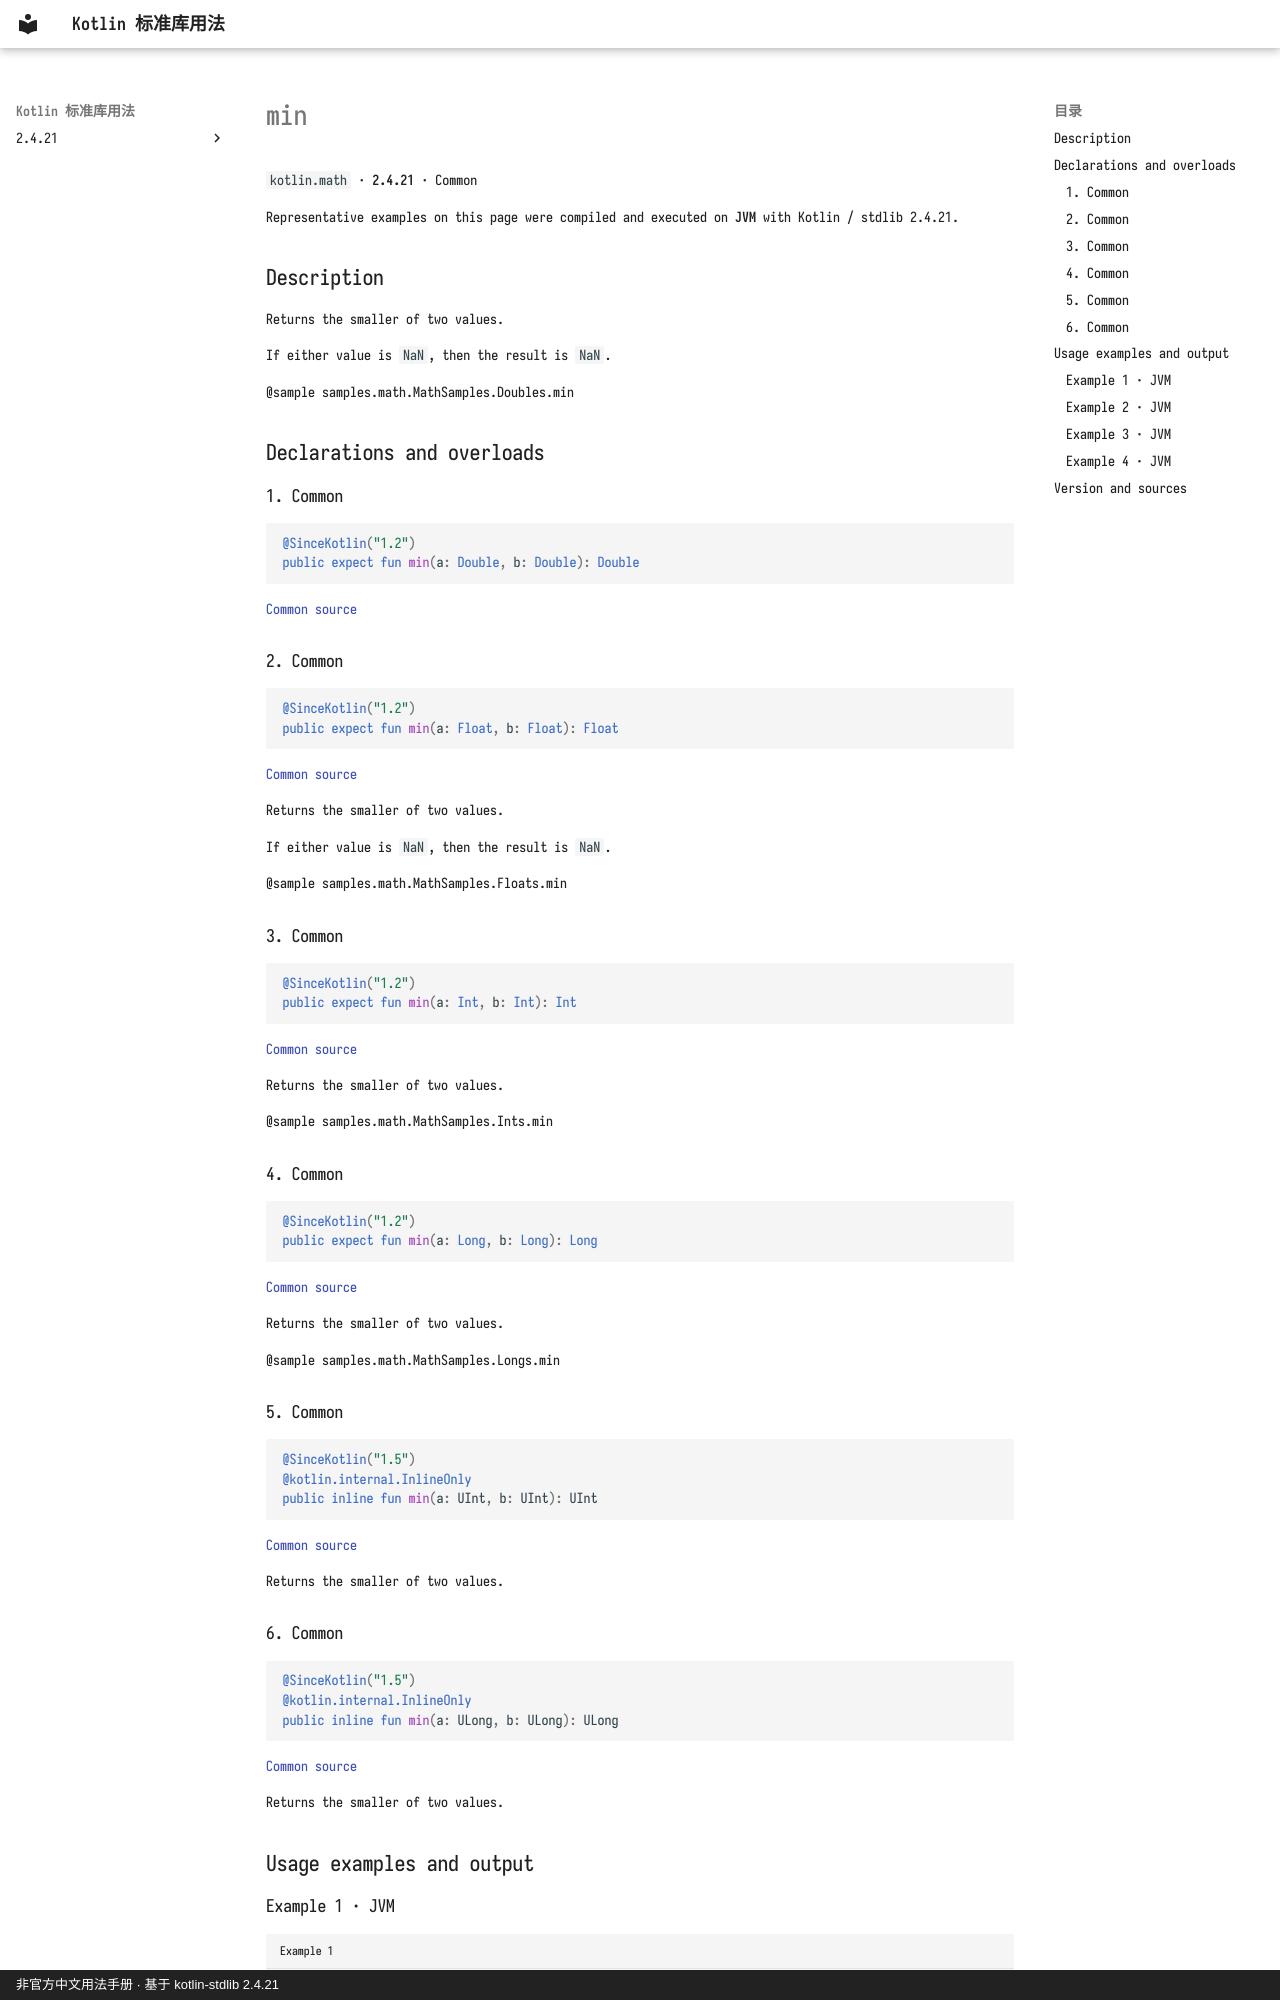

repository: oooooooko/kotlin-stdlib-docs · page: en/api/kotlin.math/min--1f6fa6f6/index.html · generator: mkdocs · copyright: 非官方中文用法手册 · 基于 kotlin-stdlib 2.4.21

# min

`kotlin.math` · **2.4.21** · Common

Representative examples on this page were compiled and executed on **JVM** with Kotlin / stdlib 2.4.21.

## Description

Returns the smaller of two values.

If either value is `NaN`, then the result is `NaN`.

@sample samples.math.MathSamples.Doubles.min

## Declarations and overloads

### 1. Common

```kotlin
@SinceKotlin("1.2")
public expect fun min(a: Double, b: Double): Double
```

[Common source](https://github.com/JetBrains/kotlin/blob/v2.4.21/libraries/stdlib/common/src/kotlin/MathH.kt#L400)

### 2. Common

```kotlin
@SinceKotlin("1.2")
public expect fun min(a: Float, b: Float): Float
```

[Common source](https://github.com/JetBrains/kotlin/blob/v2.4.21/libraries/stdlib/common/src/kotlin/MathH.kt#L990)

Returns the smaller of two values.

If either value is `NaN`, then the result is `NaN`.

@sample samples.math.MathSamples.Floats.min

### 3. Common

```kotlin
@SinceKotlin("1.2")
public expect fun min(a: Int, b: Int): Int
```

[Common source](https://github.com/JetBrains/kotlin/blob/v2.4.21/libraries/stdlib/common/src/kotlin/MathH.kt#L1149)

Returns the smaller of two values.

@sample samples.math.MathSamples.Ints.min

### 4. Common

```kotlin
@SinceKotlin("1.2")
public expect fun min(a: Long, b: Long): Long
```

[Common source](https://github.com/JetBrains/kotlin/blob/v2.4.21/libraries/stdlib/common/src/kotlin/MathH.kt#L1202)

Returns the smaller of two values.

@sample samples.math.MathSamples.Longs.min

### 5. Common

```kotlin
@SinceKotlin("1.5")
@kotlin.internal.InlineOnly
public inline fun min(a: UInt, b: UInt): UInt
```

[Common source](https://github.com/JetBrains/kotlin/blob/v2.4.21/libraries/stdlib/unsigned/src/kotlin/UMath.kt#L8)

Returns the smaller of two values.

### 6. Common

```kotlin
@SinceKotlin("1.5")
@kotlin.internal.InlineOnly
public inline fun min(a: ULong, b: ULong): ULong
```

[Common source](https://github.com/JetBrains/kotlin/blob/v2.4.21/libraries/stdlib/unsigned/src/kotlin/UMath.kt#L17)

Returns the smaller of two values.

## Usage examples and output
